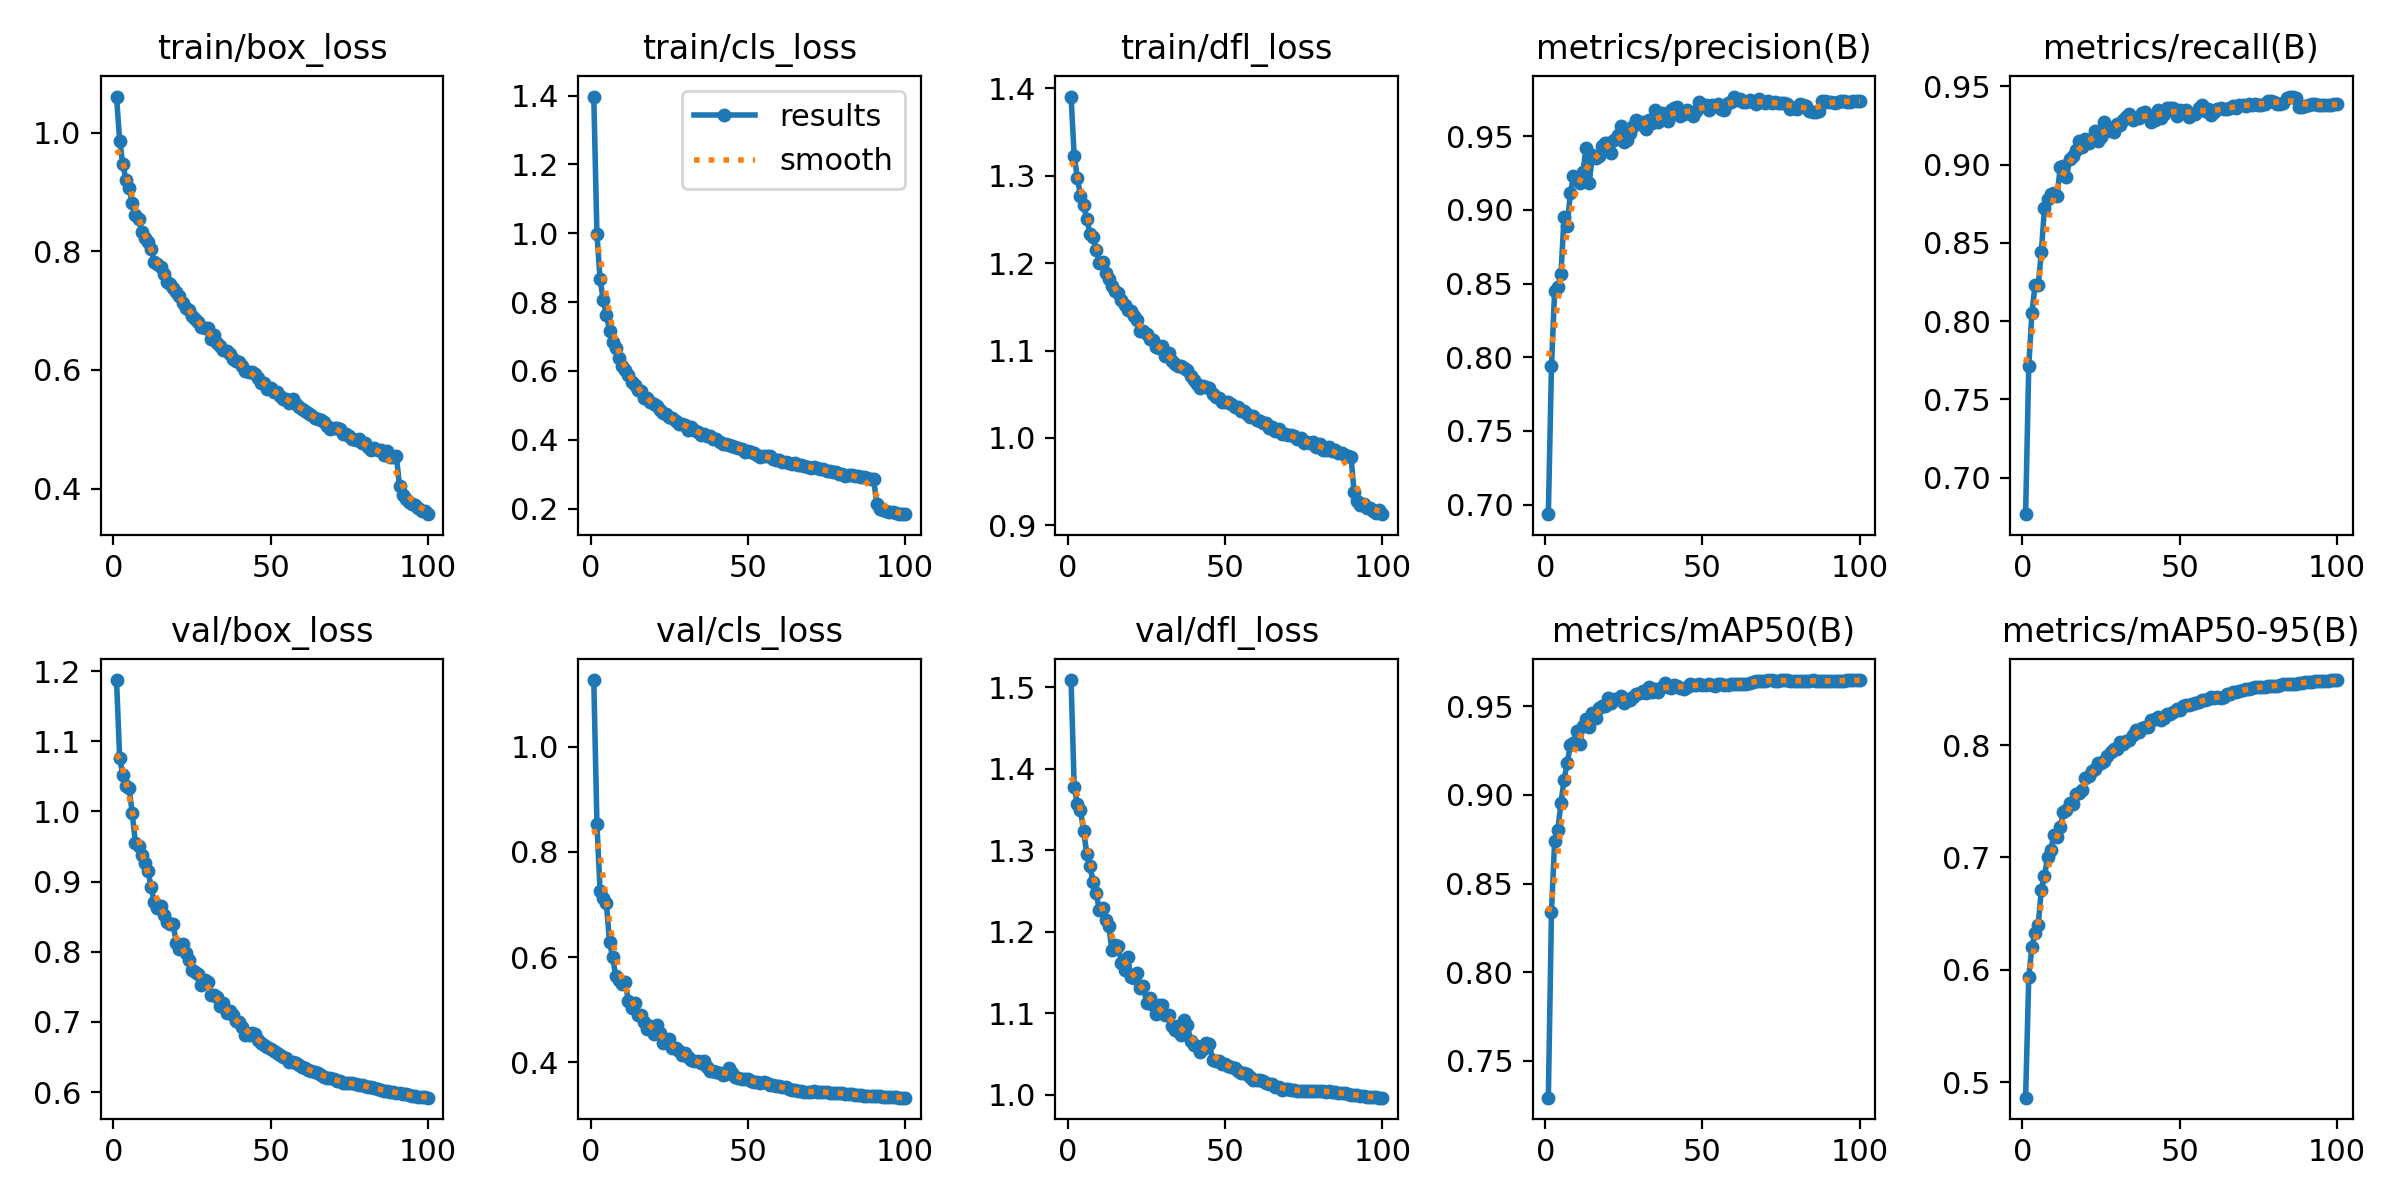

Values plotted in this chart, from the file beside it:
epoch, time, train/box_loss, train/cls_loss, train/dfl_loss, metrics/precision(B), metrics/recall(B), metrics/mAP50(B), metrics/mAP50-95(B), val/box_loss, val/cls_loss, val/dfl_loss, lr/pg0, lr/pg1, lr/pg2
1, 291.7, 1.061, 1.397, 1.391, 0.6934, 0.6767, 0.7293, 0.4861, 1.187, 1.127, 1.509, 0.06678, 3.32504e-05, 3.32504e-05
2, 522.4, 0.9867, 0.9974, 1.323, 0.7941, 0.7716, 0.8342, 0.5933, 1.077, 0.8522, 1.377, 0.03348, 6.59246e-05, 6.59246e-05
3, 753.7, 0.9471, 0.8672, 1.298, 0.8448, 0.8052, 0.8738, 0.6206, 1.052, 0.7262, 1.357, 0.0001809, 9.79387e-05, 9.79387e-05
4, 982, 0.921, 0.8064, 1.277, 0.8479, 0.8231, 0.8801, 0.6327, 1.036, 0.7115, 1.349, 9.703e-05, 9.703e-05, 9.703e-05
5, 1209, 0.9072, 0.7632, 1.266, 0.8562, 0.8229, 0.8952, 0.6397, 1.034, 0.7031, 1.323, 9.604e-05, 9.604e-05, 9.604e-05
6, 1437, 0.8818, 0.7176, 1.25, 0.895, 0.8443, 0.9085, 0.6712, 0.9974, 0.6285, 1.296, 9.505e-05, 9.505e-05, 9.505e-05
7, 1664, 0.8616, 0.684, 1.234, 0.8891, 0.8724, 0.9179, 0.6833, 0.9557, 0.6001, 1.28, 9.406e-05, 9.406e-05, 9.406e-05
8, 1891, 0.854, 0.6655, 1.23, 0.9113, 0.8778, 0.9279, 0.7003, 0.9514, 0.5635, 1.261, 9.307e-05, 9.307e-05, 9.307e-05
9, 2124, 0.8335, 0.6383, 1.215, 0.9228, 0.8812, 0.929, 0.7068, 0.9376, 0.5562, 1.247, 9.208e-05, 9.208e-05, 9.208e-05
10, 2357, 0.8222, 0.6143, 1.2, 0.9208, 0.8819, 0.9361, 0.7197, 0.926, 0.5481, 1.226, 9.109e-05, 9.109e-05, 9.109e-05
11, 2584, 0.815, 0.6028, 1.202, 0.9185, 0.8798, 0.9288, 0.7185, 0.9151, 0.5525, 1.229, 9.01e-05, 9.01e-05, 9.01e-05
12, 2811, 0.804, 0.5875, 1.188, 0.9259, 0.8982, 0.9386, 0.7275, 0.8924, 0.5166, 1.214, 8.911e-05, 8.911e-05, 8.911e-05
13, 3038, 0.7822, 0.5688, 1.182, 0.9422, 0.8994, 0.9428, 0.7402, 0.8711, 0.504, 1.206, 8.812e-05, 8.812e-05, 8.812e-05
14, 3265, 0.7787, 0.558, 1.174, 0.9184, 0.8919, 0.9381, 0.7419, 0.862, 0.5138, 1.178, 8.713e-05, 8.713e-05, 8.713e-05
15, 3491, 0.7735, 0.5438, 1.169, 0.937, 0.9033, 0.9462, 0.7484, 0.8652, 0.4905, 1.184, 8.614e-05, 8.614e-05, 8.614e-05
16, 3718, 0.7621, 0.5411, 1.166, 0.9351, 0.9056, 0.9433, 0.7477, 0.8527, 0.4903, 1.182, 8.515e-05, 8.515e-05, 8.515e-05
17, 3945, 0.7491, 0.521, 1.158, 0.9365, 0.9093, 0.9488, 0.7568, 0.8418, 0.4766, 1.162, 8.416e-05, 8.416e-05, 8.416e-05
18, 4172, 0.7446, 0.5209, 1.153, 0.9431, 0.9153, 0.95, 0.757, 0.8401, 0.4637, 1.153, 8.317e-05, 8.317e-05, 8.317e-05
19, 4399, 0.7389, 0.509, 1.147, 0.9456, 0.9111, 0.9503, 0.7597, 0.8403, 0.4699, 1.169, 8.218e-05, 8.218e-05, 8.218e-05
20, 4625, 0.7319, 0.5046, 1.146, 0.9457, 0.9167, 0.9544, 0.771, 0.8131, 0.4546, 1.145, 8.119e-05, 8.119e-05, 8.119e-05
21, 4852, 0.725, 0.4974, 1.14, 0.9387, 0.9139, 0.9516, 0.7726, 0.8039, 0.4717, 1.144, 8.02e-05, 8.02e-05, 8.02e-05
22, 5079, 0.7129, 0.4856, 1.135, 0.9473, 0.9167, 0.954, 0.7765, 0.8109, 0.4567, 1.15, 7.921e-05, 7.921e-05, 7.921e-05
23, 5306, 0.7053, 0.4773, 1.122, 0.9508, 0.9212, 0.9539, 0.7787, 0.7989, 0.4378, 1.132, 7.822e-05, 7.822e-05, 7.822e-05
24, 5533, 0.7018, 0.4737, 1.122, 0.9571, 0.915, 0.9557, 0.7841, 0.7884, 0.4386, 1.134, 7.723e-05, 7.723e-05, 7.723e-05
25, 5760, 0.6904, 0.4653, 1.119, 0.9458, 0.9179, 0.952, 0.7839, 0.7737, 0.4448, 1.113, 7.624e-05, 7.624e-05, 7.624e-05
26, 5987, 0.6864, 0.4644, 1.114, 0.9473, 0.9271, 0.9542, 0.7856, 0.7718, 0.4265, 1.118, 7.525e-05, 7.525e-05, 7.525e-05
27, 6214, 0.6803, 0.4559, 1.112, 0.9524, 0.9215, 0.9534, 0.7906, 0.7685, 0.4275, 1.11, 7.426e-05, 7.426e-05, 7.426e-05
28, 6441, 0.6725, 0.4458, 1.104, 0.9572, 0.9221, 0.955, 0.7936, 0.7524, 0.4214, 1.1, 7.327e-05, 7.327e-05, 7.327e-05
29, 6668, 0.671, 0.4463, 1.103, 0.961, 0.9209, 0.957, 0.7961, 0.76, 0.4144, 1.11, 7.228e-05, 7.228e-05, 7.228e-05
30, 6895, 0.671, 0.4429, 1.105, 0.9585, 0.9261, 0.9575, 0.7961, 0.7566, 0.4171, 1.11, 7.129e-05, 7.129e-05, 7.129e-05
31, 7122, 0.6529, 0.4294, 1.094, 0.9598, 0.9255, 0.9587, 0.8025, 0.7381, 0.4099, 1.098, 7.03e-05, 7.03e-05, 7.03e-05
32, 7350, 0.6583, 0.437, 1.097, 0.9551, 0.9283, 0.9576, 0.8009, 0.7386, 0.404, 1.098, 6.931e-05, 6.931e-05, 6.931e-05
33, 7577, 0.6451, 0.4273, 1.088, 0.9608, 0.9306, 0.961, 0.8041, 0.7363, 0.4031, 1.084, 6.832e-05, 6.832e-05, 6.832e-05
34, 7804, 0.6407, 0.4214, 1.085, 0.9589, 0.9323, 0.9578, 0.8042, 0.723, 0.4032, 1.079, 6.733e-05, 6.733e-05, 6.733e-05
35, 8030, 0.6345, 0.4148, 1.082, 0.9681, 0.9283, 0.9597, 0.809, 0.7265, 0.3991, 1.085, 6.634e-05, 6.634e-05, 6.634e-05
36, 8258, 0.6318, 0.4172, 1.082, 0.9597, 0.9297, 0.9579, 0.8135, 0.7129, 0.4023, 1.074, 6.535e-05, 6.535e-05, 6.535e-05
37, 8485, 0.6268, 0.4124, 1.08, 0.9656, 0.93, 0.9607, 0.8117, 0.7163, 0.3909, 1.092, 6.436e-05, 6.436e-05, 6.436e-05
38, 8712, 0.6187, 0.4097, 1.078, 0.9615, 0.9328, 0.9628, 0.815, 0.7099, 0.3837, 1.085, 6.337e-05, 6.337e-05, 6.337e-05
39, 8940, 0.6155, 0.4014, 1.071, 0.9601, 0.9339, 0.9607, 0.8158, 0.7019, 0.3842, 1.066, 6.238e-05, 6.238e-05, 6.238e-05
40, 9167, 0.6141, 0.4016, 1.067, 0.9675, 0.9311, 0.9601, 0.816, 0.6993, 0.3822, 1.061, 6.139e-05, 6.139e-05, 6.139e-05
41, 9394, 0.6069, 0.3938, 1.062, 0.9694, 0.9273, 0.962, 0.8224, 0.6927, 0.3798, 1.06, 6.04e-05, 6.04e-05, 6.04e-05
42, 9621, 0.5981, 0.3866, 1.057, 0.9697, 0.9283, 0.9614, 0.8231, 0.6815, 0.3766, 1.053, 5.941e-05, 5.941e-05, 5.941e-05
43, 9848, 0.5973, 0.3875, 1.059, 0.9634, 0.9347, 0.9601, 0.8249, 0.6811, 0.3784, 1.056, 5.842e-05, 5.842e-05, 5.842e-05
44, 10075, 0.5958, 0.385, 1.058, 0.9654, 0.9296, 0.9594, 0.8226, 0.6847, 0.3886, 1.063, 5.743e-05, 5.743e-05, 5.743e-05
45, 10302, 0.5937, 0.3828, 1.057, 0.9675, 0.9326, 0.9605, 0.8244, 0.6831, 0.3807, 1.062, 5.644e-05, 5.644e-05, 5.644e-05
46, 10528, 0.5862, 0.3791, 1.05, 0.9665, 0.9364, 0.9627, 0.8274, 0.6737, 0.3723, 1.043, 5.545e-05, 5.545e-05, 5.545e-05
47, 10755, 0.5786, 0.3753, 1.047, 0.9636, 0.9364, 0.962, 0.8277, 0.6694, 0.3701, 1.042, 5.446e-05, 5.446e-05, 5.446e-05
48, 10981, 0.578, 0.3724, 1.046, 0.9669, 0.9359, 0.9616, 0.8299, 0.667, 0.3677, 1.042, 5.347e-05, 5.347e-05, 5.347e-05
49, 11208, 0.5677, 0.3638, 1.041, 0.9735, 0.931, 0.9624, 0.832, 0.6639, 0.3686, 1.038, 5.248e-05, 5.248e-05, 5.248e-05
50, 11434, 0.5688, 0.3671, 1.041, 0.9704, 0.9346, 0.9622, 0.8315, 0.6616, 0.3684, 1.038, 5.149e-05, 5.149e-05, 5.149e-05
51, 11661, 0.5634, 0.3642, 1.041, 0.9713, 0.9332, 0.962, 0.8344, 0.6583, 0.364, 1.036, 5.05e-05, 5.05e-05, 5.05e-05
52, 11887, 0.5624, 0.362, 1.038, 0.968, 0.9348, 0.9627, 0.8353, 0.6563, 0.3623, 1.034, 4.951e-05, 4.951e-05, 4.951e-05
53, 12114, 0.5554, 0.3553, 1.035, 0.971, 0.9305, 0.962, 0.8356, 0.6527, 0.3631, 1.033, 4.852e-05, 4.852e-05, 4.852e-05
54, 12340, 0.5515, 0.3511, 1.035, 0.9708, 0.9322, 0.9616, 0.8362, 0.6497, 0.36, 1.03, 4.753e-05, 4.753e-05, 4.753e-05
55, 12567, 0.5513, 0.3516, 1.031, 0.9718, 0.9325, 0.9624, 0.8377, 0.649, 0.3628, 1.027, 4.654e-05, 4.654e-05, 4.654e-05
56, 12793, 0.5446, 0.3515, 1.031, 0.9686, 0.936, 0.9624, 0.8388, 0.6433, 0.3602, 1.027, 4.555e-05, 4.555e-05, 4.555e-05
57, 13020, 0.5506, 0.3524, 1.028, 0.9679, 0.9379, 0.9621, 0.8398, 0.6431, 0.3569, 1.025, 4.456e-05, 4.456e-05, 4.456e-05
58, 13247, 0.542, 0.3453, 1.024, 0.9724, 0.9343, 0.9621, 0.8404, 0.6421, 0.3571, 1.021, 4.357e-05, 4.357e-05, 4.357e-05
59, 13473, 0.5369, 0.3425, 1.025, 0.973, 0.9355, 0.9624, 0.8413, 0.6385, 0.3553, 1.018, 4.258e-05, 4.258e-05, 4.258e-05
60, 13700, 0.5336, 0.3411, 1.02, 0.977, 0.9315, 0.9626, 0.8427, 0.6363, 0.3545, 1.018, 4.159e-05, 4.159e-05, 4.159e-05
... 40 more rows
